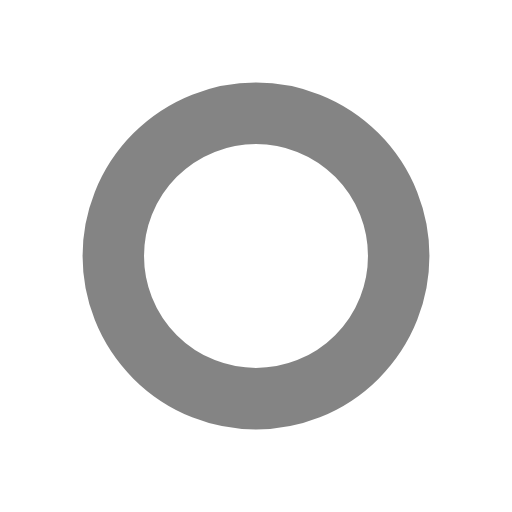
t = 0.00 s
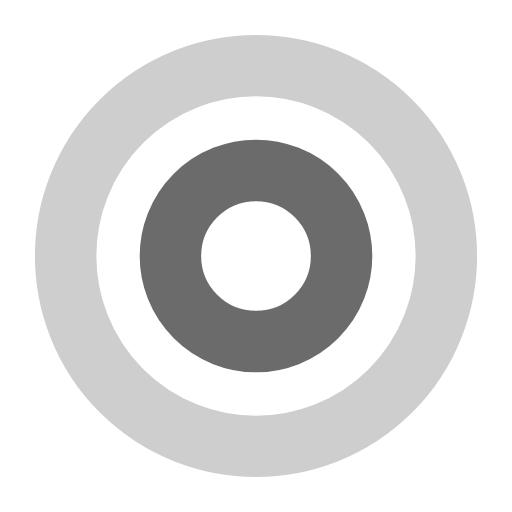
t = 0.36 s
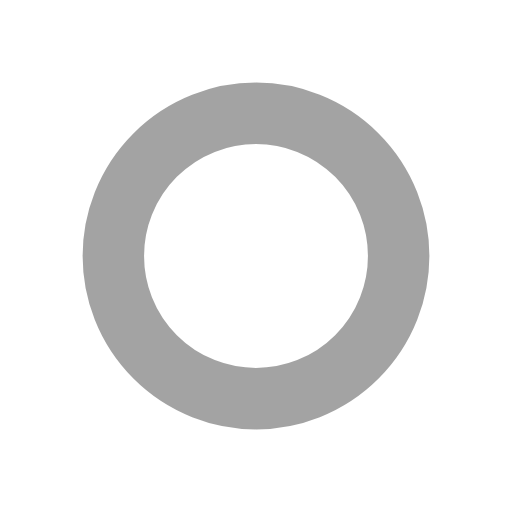
t = 0.71 s
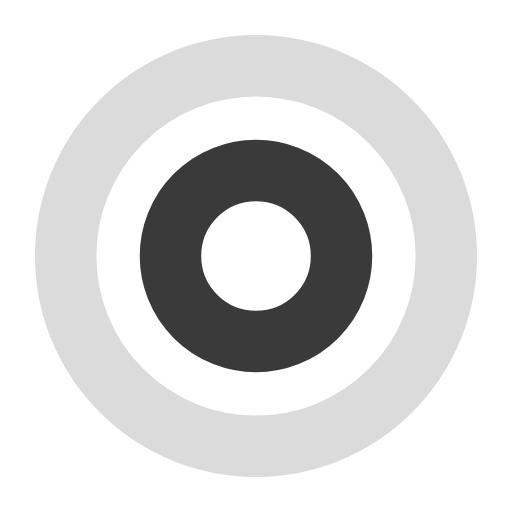
t = 1.07 s

The animated SVG that drew these frames (rendered in a browser with its animation timeline set to each time). Animation: 4 SMIL elements (animate=4); one cycle of 1.43 s, repeats indefinitely.

<svg xmlns="http://www.w3.org/2000/svg" viewBox="0 0 100 100" preserveAspectRatio="xMidYMid" width="800" height="800" style="shape-rendering: auto; display: block; background: transparent;" xmlns:xlink="http://www.w3.org/1999/xlink"><g><circle stroke-width="12" stroke="#484848" fill="none" r="0" cy="50" cx="50">
  <animate begin="0s" calcMode="spline" keySplines="0 0.2 0.8 1" keyTimes="0;1" values="0;43" dur="1.4285714285714284s" repeatCount="indefinite" attributeName="r"></animate>
  <animate begin="0s" calcMode="spline" keySplines="0.2 0 0.8 1" keyTimes="0;1" values="1;0" dur="1.4285714285714284s" repeatCount="indefinite" attributeName="opacity"></animate>
</circle><circle stroke-width="12" stroke="#0a0a0a" fill="none" r="0" cy="50" cx="50">
  <animate begin="-0.7142857142857142s" calcMode="spline" keySplines="0 0.2 0.8 1" keyTimes="0;1" values="0;43" dur="1.4285714285714284s" repeatCount="indefinite" attributeName="r"></animate>
  <animate begin="-0.7142857142857142s" calcMode="spline" keySplines="0.2 0 0.8 1" keyTimes="0;1" values="1;0" dur="1.4285714285714284s" repeatCount="indefinite" attributeName="opacity"></animate>
</circle><g></g></g><!-- [ldio] generated by https://loading.io --></svg>
